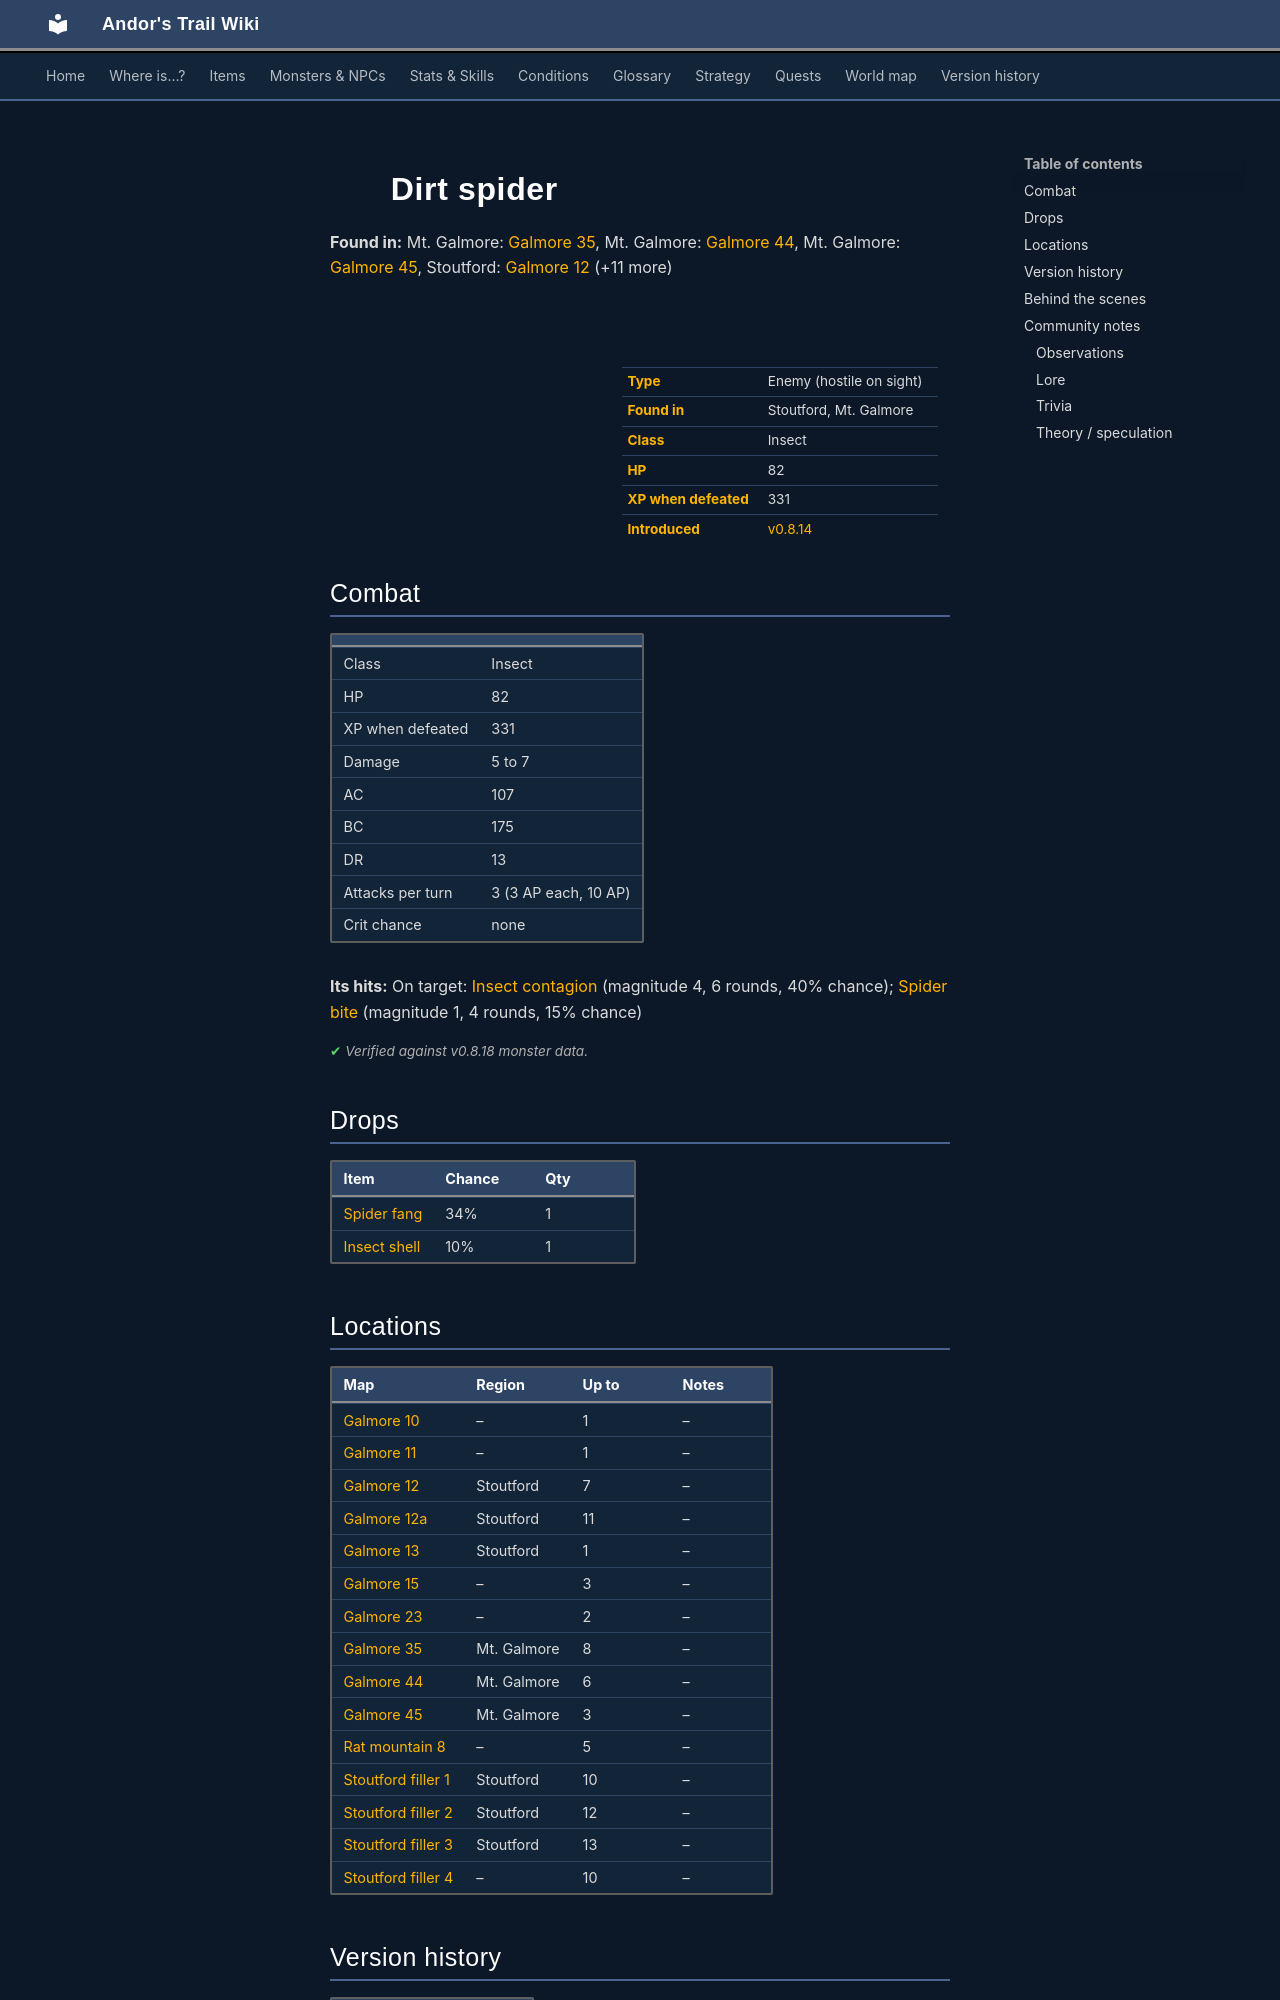

repository: asdfghjkl628/Andor-s-Trail-Wikiiii · page: monsters/dirt_spider/index.html · generator: mkdocs

---
description: "Dirt spider is an enemy in Andor's Trail (insect) with 82 HP, worth 331 XP, found in Stoutford, Mt. Galmore. Drops: Spider fang, Insect shell."
---

# ![](../assets/icons/monsters/monsters_tometik10_53.png){ .sprite } Dirt spider

**Found in:** Mt. Galmore: [Galmore 35](../maps/galmore_35.md), Mt. Galmore: [Galmore 44](../maps/galmore_44.md), Mt. Galmore: [Galmore 45](../maps/galmore_45.md), Stoutford: [Galmore 12](../maps/galmore_12.md) (+11 more)

<div class="infobox" markdown>

<p class="ib-img"><img class="sprite" src="../../assets/icons/monsters/monsters_tometik10_53.png" alt=""></p>

| | |
|---|---|
| **Type** | Enemy (hostile on sight) |
| **Found in** | Stoutford, Mt. Galmore |
| **Class** | Insect |
| **HP** | 82 |
| **XP when defeated** | 331 |
| **Introduced** | [v0.8.14](../versions/0.8.14.md) |

</div>

## Combat

| | |
|---|---|
| Class | Insect |
| HP | 82 |
| XP when defeated | 331 |
| Damage | 5 to 7 |
| AC | 107 |
| BC | 175 |
| DR | 13 |
| Attacks per turn | 3 (3 AP each, 10 AP) |
| Crit chance | none |

**Its hits:** On target: [Insect contagion](../conditions/contagion.md) (magnitude 4, 6 rounds, 40% chance); [Spider bite](../conditions/spider_bite.md) (magnitude 1, 4 rounds, 15% chance)


<p class="verified">Verified against v0.8.18 monster data.</p>

## Drops

| Item | Chance | Qty |
|---|---|---|
| [Spider fang](../items/spider_fang.md) | 34% | 1 |
| [Insect shell](../items/shell.md) | 10% | 1 |

## Locations

| Map | Region | Up to | Notes |
|---|---|---|---|
| [Galmore 10](../maps/galmore_10.md) | – | 1 | – |
| [Galmore 11](../maps/galmore_11.md) | – | 1 | – |
| [Galmore 12](../maps/galmore_12.md) | Stoutford | 7 | – |
| [Galmore 12a](../maps/galmore_12a.md) | Stoutford | 11 | – |
| [Galmore 13](../maps/galmore_13.md) | Stoutford | 1 | – |
| [Galmore 15](../maps/galmore_15.md) | – | 3 | – |
| [Galmore 23](../maps/galmore_23.md) | – | 2 | – |
| [Galmore 35](../maps/galmore_35.md) | Mt. Galmore | 8 | – |
| [Galmore 44](../maps/galmore_44.md) | Mt. Galmore | 6 | – |
| [Galmore 45](../maps/galmore_45.md) | Mt. Galmore | 3 | – |
| [Rat mountain 8](../maps/rat_mountain_8.md) | – | 5 | – |
| [Stoutford filler 1](../maps/stoutford_filler_1.md) | Stoutford | 10 | – |
| [Stoutford filler 2](../maps/stoutford_filler_2.md) | Stoutford | 12 | – |
| [Stoutford filler 3](../maps/stoutford_filler_3.md) | Stoutford | 13 | – |
| [Stoutford filler 4](../maps/stoutford_filler_4.md) | – | 10 | – |


## Version history

| Version | Change |
|---|---|
| [v0.8.14](../versions/0.8.14.md) | Added |

<p class="verified">Verified against v0.8.18 and every earlier release back to v0.7.0 (game data compared release by release).</p>


## Behind the scenes

*How the game data handles this character. Not needed for playing.*

??? info "How the XP value is calculated"

    The game computes each enemy's experience value when it loads the data (`MonsterTypeParser.java`):

    XP = ⌈(attacks per turn × attack chance × average damage × (1 + critical skill × critical multiplier) × 3 + HP × (1 + block chance) + 9 × damage resistance) × 0.7⌉

    Percentages are used as fractions (e.g. 60% = 0.6). Enemies whose attacks inflict a condition are worth 50 XP more. The More Exp skill adds a percentage on top.

??? info "Technical information"

    | | |
    |---|---|
    | Entry ID | `dirt_spider` |
    | Type (wiki) | Enemy |
    | Spawn group | `dirt_spider` |
    | Loot table | `spider` |
    | Conversation | – |
    | Faction | – |
    | Movement | none |
    | Icon | `monsters_tometik10:53` |
    | Defined in | `res/raw/monsterlist_mt_galmore2.json` |

    Raw data:

    ```json
    {
     "id": "dirt_spider",
     "name": "Dirt spider",
     "iconID": "monsters_tometik10:53",
     "maxHP": 82,
     "moveCost": 4,
     "monsterClass": "insect",
     "movementAggressionType": "none",
     "attackDamage": {
      "min": 5,
      "max": 7
     },
     "spawnGroup": "dirt_spider",
     "droplistID": "spider",
     "attackCost": 3,
     "attackChance": 107,
     "blockChance": 175,
     "damageResistance": 13,
     "hitEffect": {
      "conditionsTarget": [
       {
        "condition": "contagion",
        "magnitude": 4,
        "duration": 6,
        "chance": "40"
       },
       {
        "condition": "spider_bite",
        "magnitude": 1,
        "duration": 4,
        "chance": "15"
       }
      ]
     }
    }
    ```
